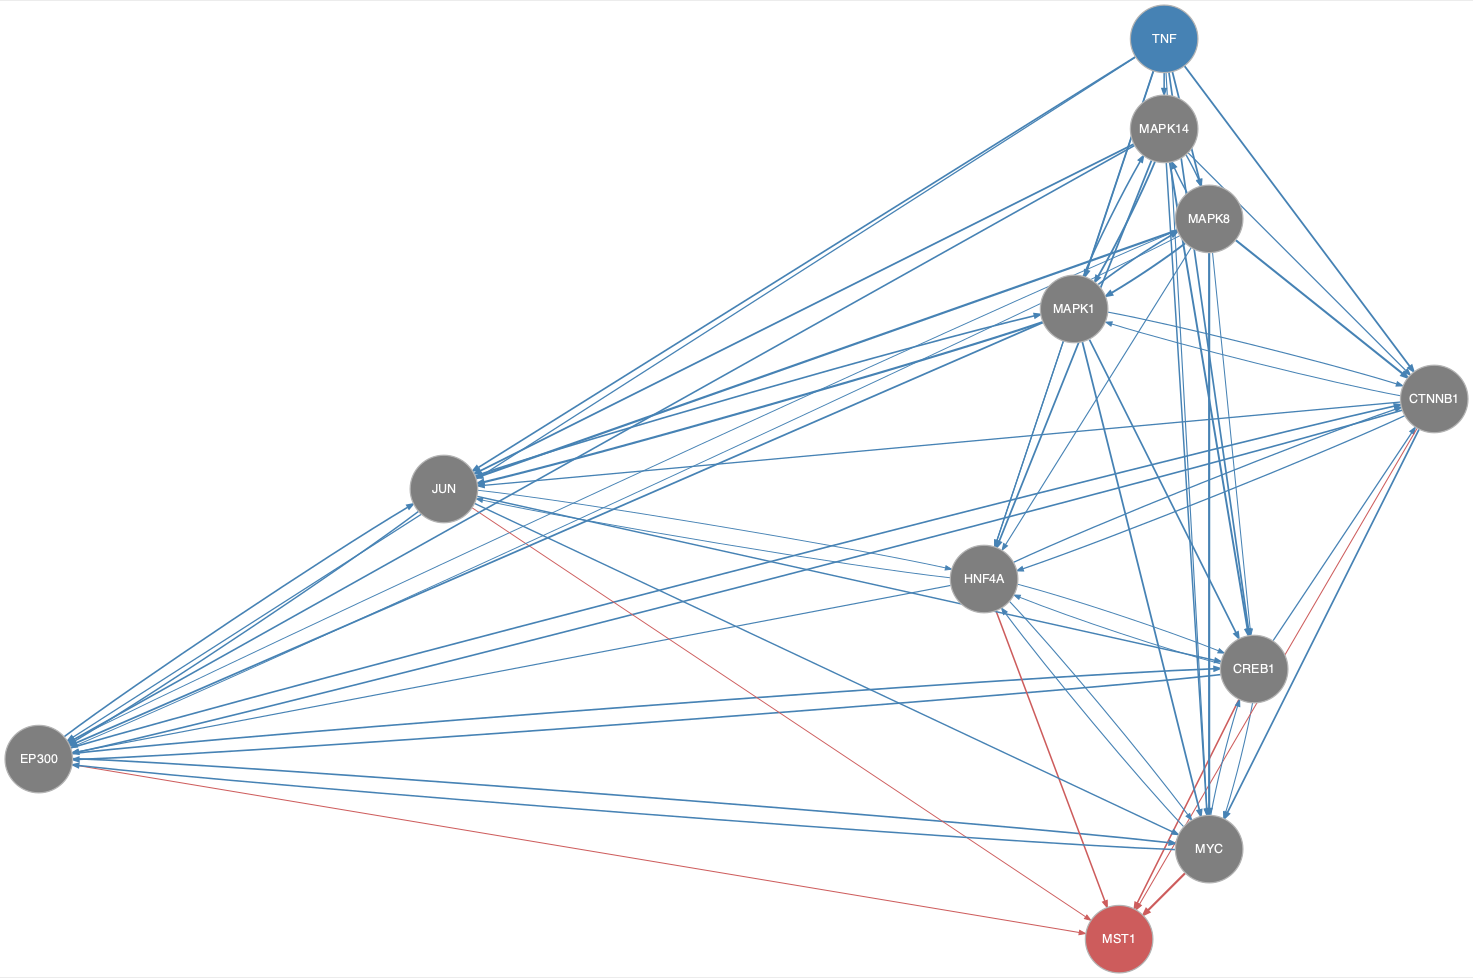

Data behind this chart, as committed beside it:
from	to
CREB1	CTNNB1
CREB1	EP300
CREB1	HNF4A
CREB1	MYC
CTNNB1	EP300
CTNNB1	HNF4A
CTNNB1	JUN
CTNNB1	MAPK1
CTNNB1	MYC
EP300	CREB1
EP300	CTNNB1
EP300	JUN
EP300	MAPK8
EP300	MYC
HNF4A	CREB1
HNF4A	CTNNB1
HNF4A	EP300
HNF4A	JUN
HNF4A	MYC
JUN	CREB1
JUN	EP300
JUN	HNF4A
JUN	MAPK1
JUN	MYC
MAPK1	CREB1
MAPK1	CTNNB1
MAPK1	EP300
MAPK1	HNF4A
MAPK1	JUN
MAPK1	MAPK14
MAPK1	MAPK8
MAPK1	MYC
MAPK14	CREB1
MAPK14	CTNNB1
MAPK14	EP300
MAPK14	HNF4A
MAPK14	JUN
MAPK14	MAPK1
MAPK14	MAPK8
MAPK14	MYC
MAPK8	CREB1
MAPK8	CTNNB1
MAPK8	EP300
MAPK8	HNF4A
MAPK8	JUN
MAPK8	MAPK1
MAPK8	MAPK14
MAPK8	MYC
MYC	CREB1
MYC	EP300
MYC	HNF4A
TNF	CREB1
TNF	CTNNB1
TNF	EP300
TNF	HNF4A
TNF	JUN
TNF	MAPK1
TNF	MAPK14
TNF	MAPK8
TNF	MYC
... 6 more rows
